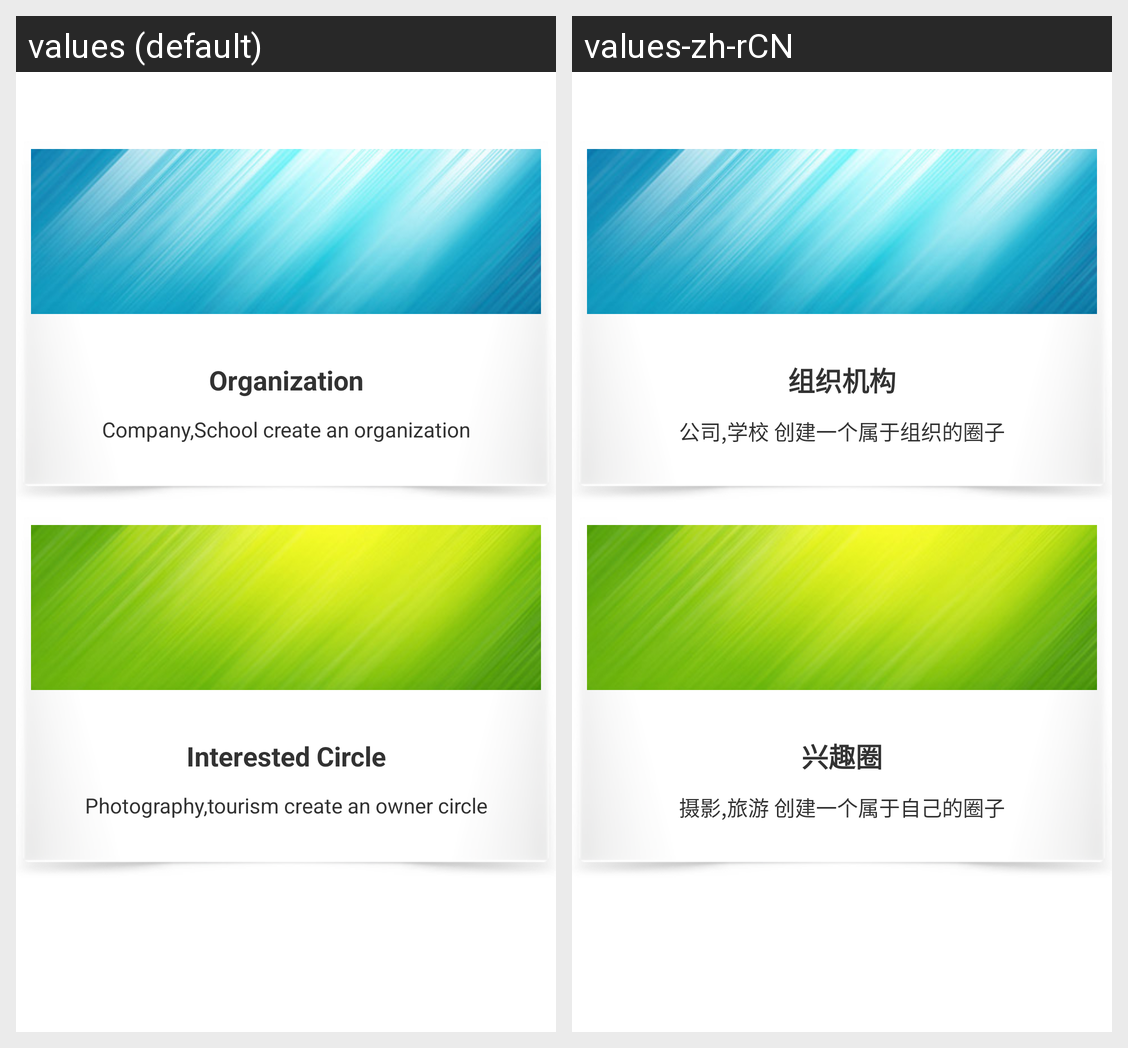

Translations of the strings shown on this Android screen, per locale in the grid:
Android screen res/layout/create_circle_main.xml rendered under 2 locales, left to right: values (default), values-zh-rCN. Device: Nexus 5 (rendered at 1080×1920; each locale shown at half size, 540×960, under a caption strip naming it); theme Theme.Base.Light.
Strings drawn on this screen, with the default value and each locale's value (text and hints the layout hard-codes, and strings that could not be matched under every locale, appear in the picture but are not listed):

organization_circle_label
  values: Organization
  values-zh-rCN: 组织机构

organization_circle_summary
  values: Company,School create an organization
  values-zh-rCN: 公司,学校 创建一个属于组织的圈子

interested_circle_label
  values: Interested Circle
  values-zh-rCN: 兴趣圈

interested_circle_summary
  values: Photography,tourism create an owner circle
  values-zh-rCN: 摄影,旅游 创建一个属于自己的圈子
